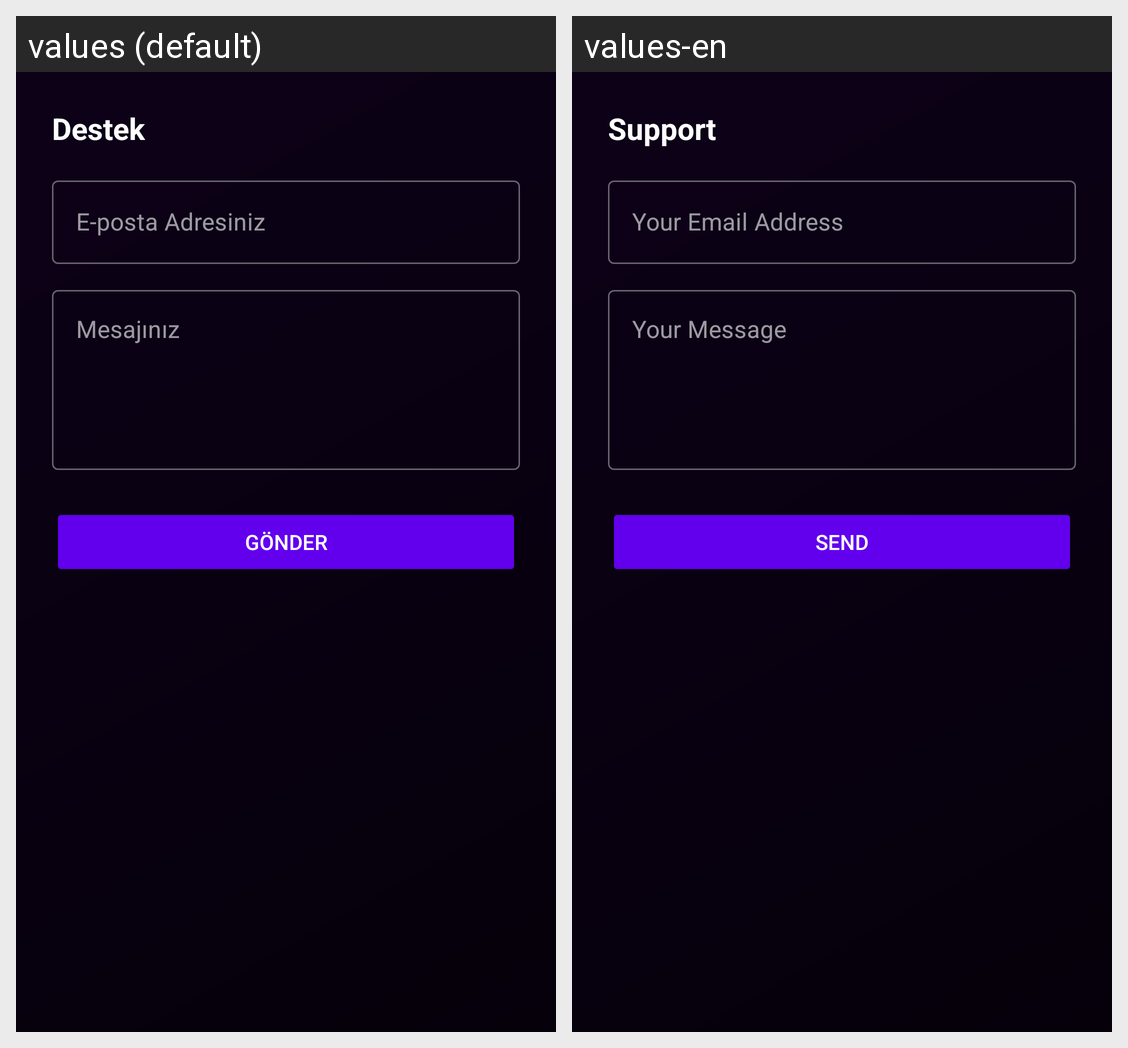

The Android screen above is rendered under two locales of the same app. Produce the string resources it draws, with the default and per-locale values.
Android screen res/layout/dialog_support.xml rendered under 2 locales, left to right: values (default), values-en. Device: Nexus 5 (rendered at 1080×1920; each locale shown at half size, 540×960, under a caption strip naming it); theme Theme.Cuzdan.
Strings drawn on this screen, with the default value and each locale's value (text and hints the layout hard-codes, and strings that could not be matched under every locale, appear in the picture but are not listed):

settings_support
  values: Destek
  values-en: Support

support_email_hint
  values: E-posta Adresiniz
  values-en: Your Email Address

support_message_hint
  values: Mesajınız
  values-en: Your Message

support_send
  values: Gönder
  values-en: Send
